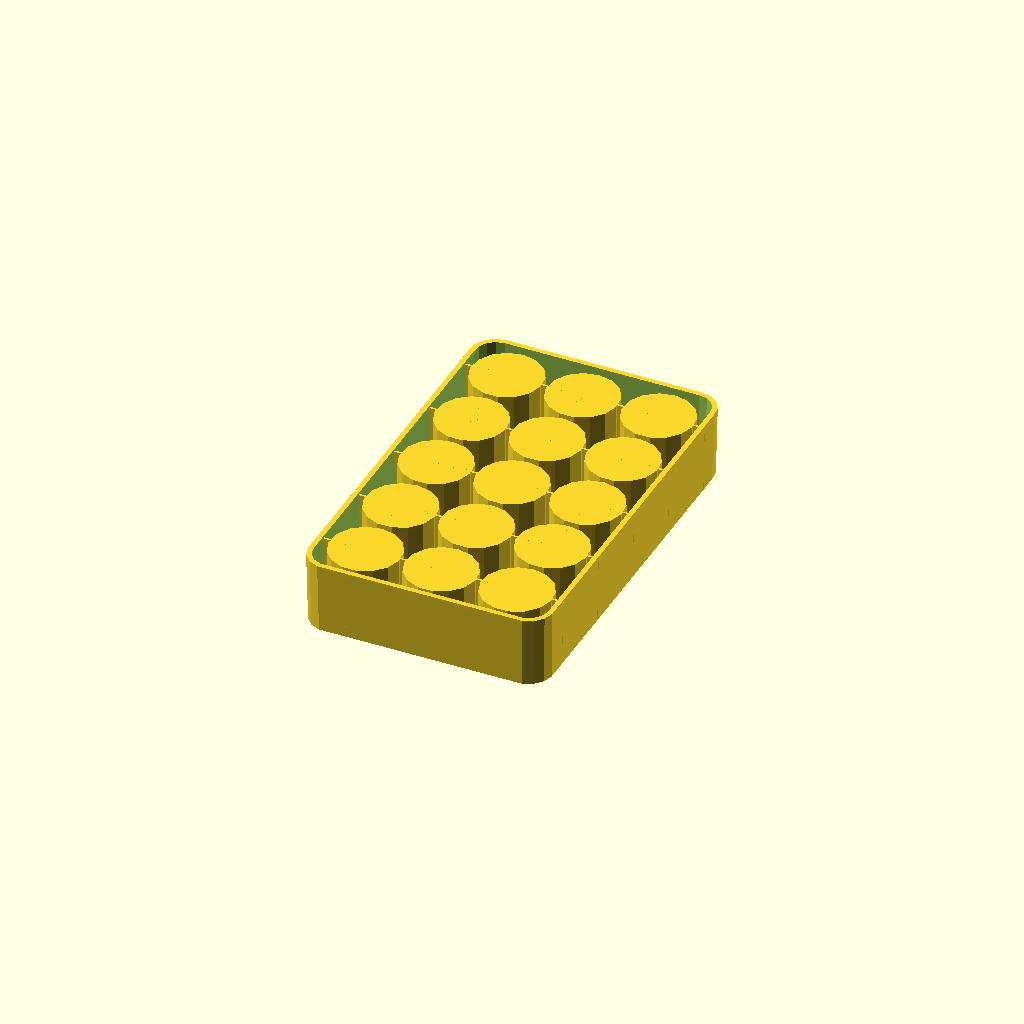
Cell 1: rendered with the file's own defaults.
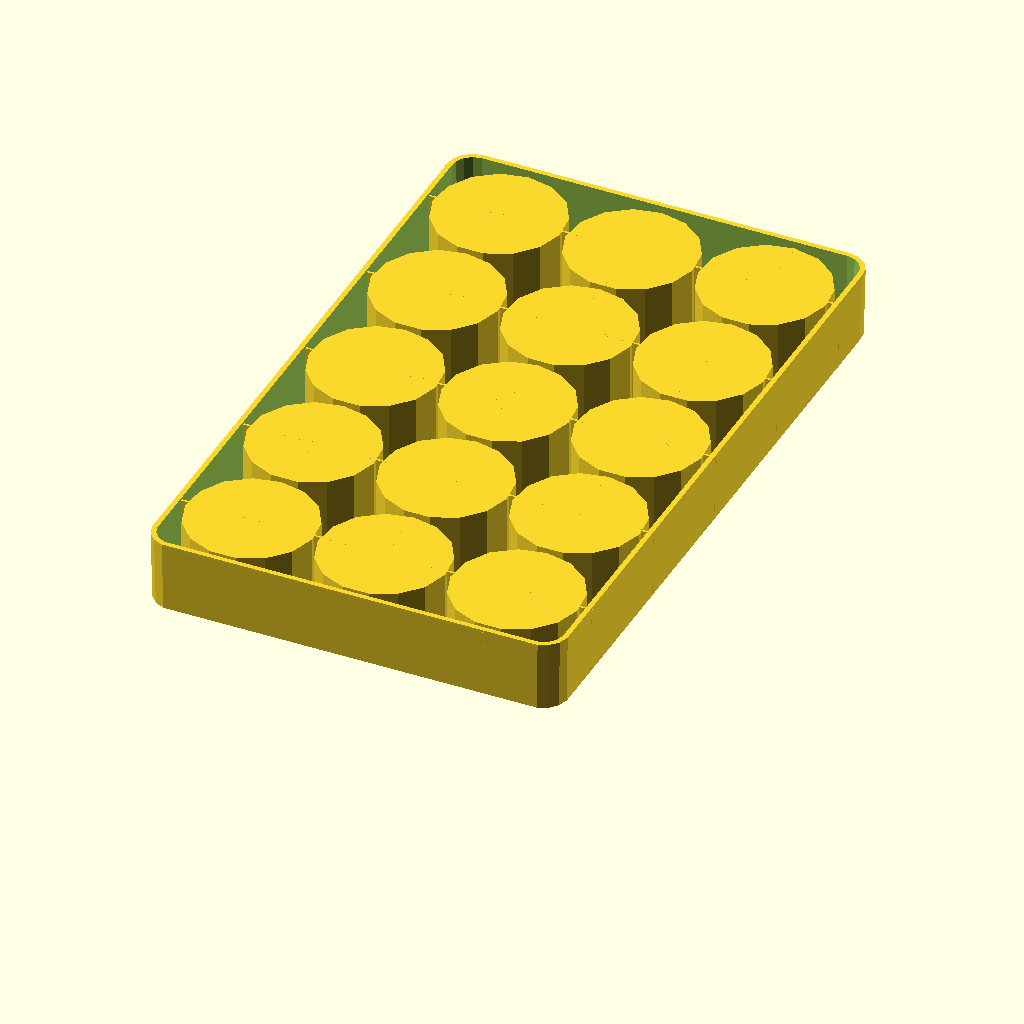
Cell 2: the same model with dv = 45.2.
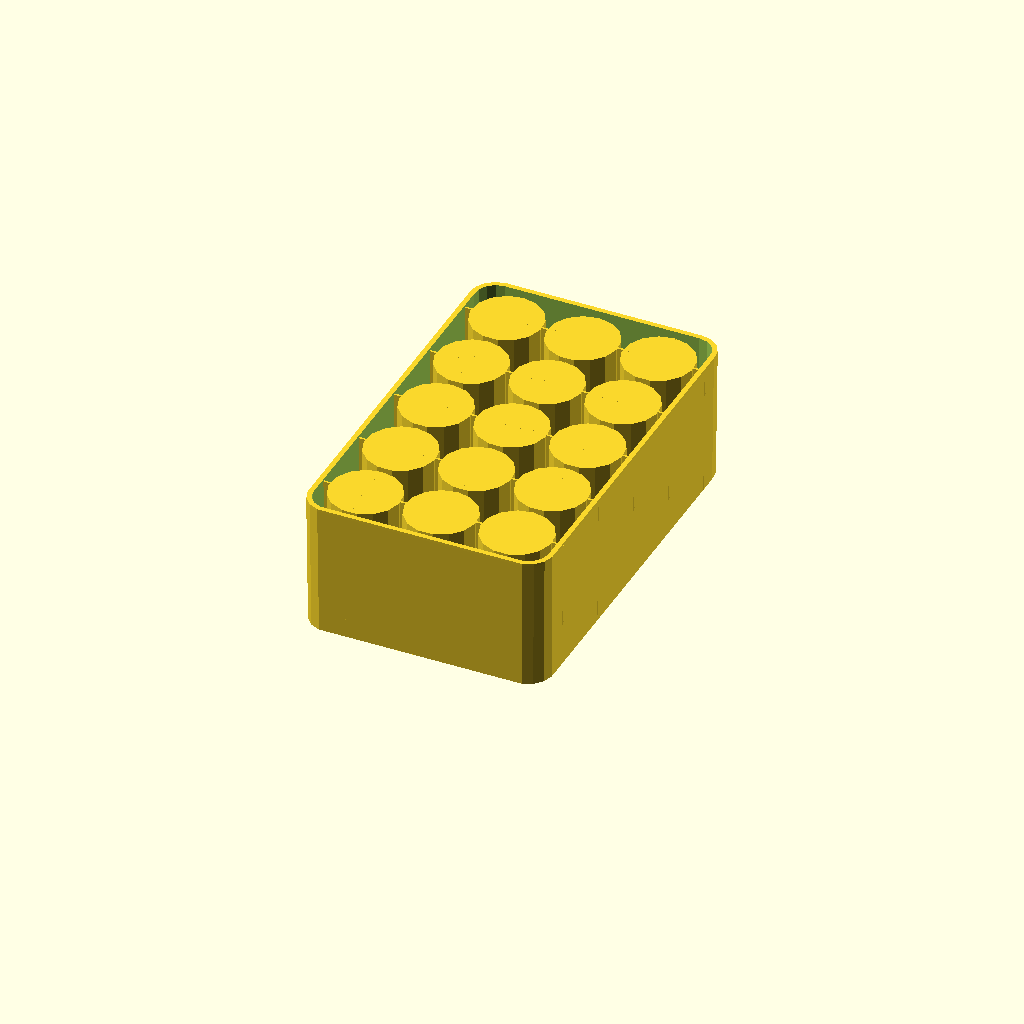
Cell 3: the same model with hd = 50.
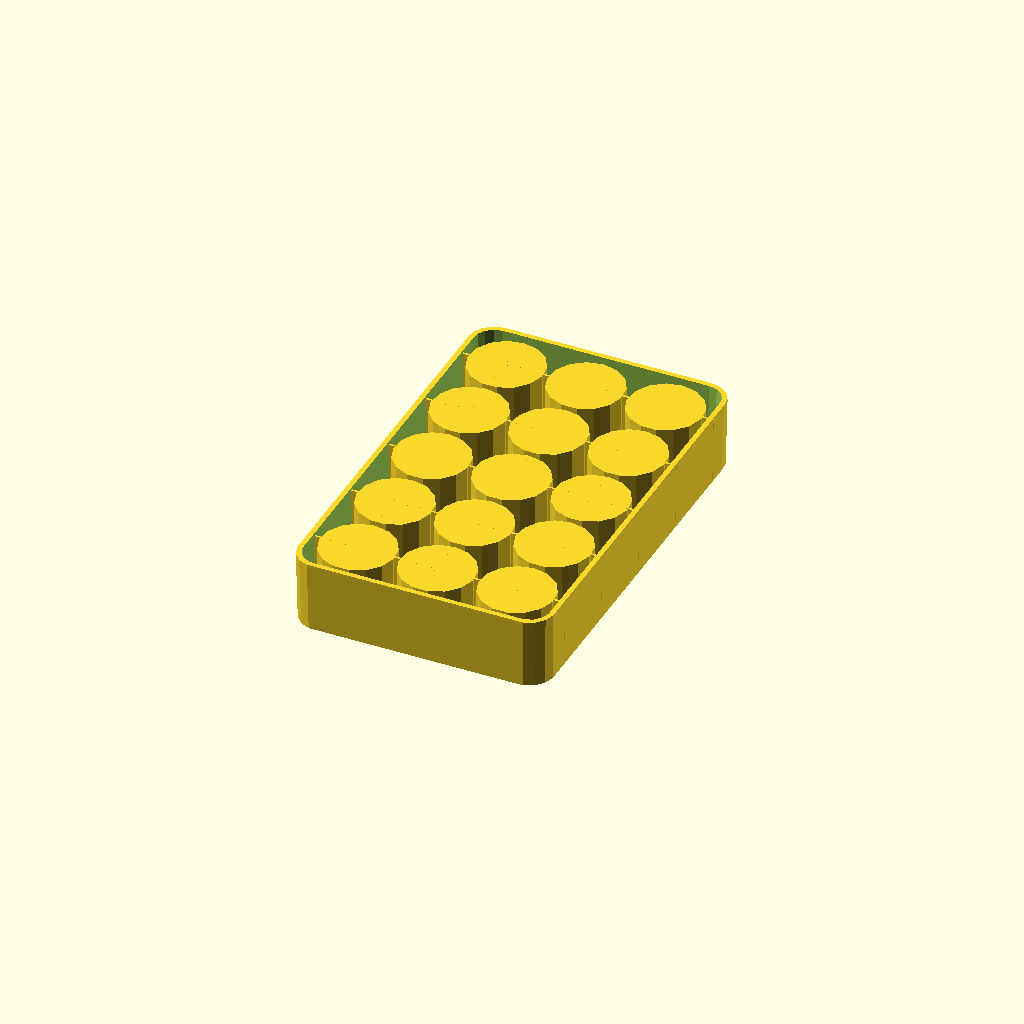
Cell 4 — as set to 3, the other parameters unchanged.
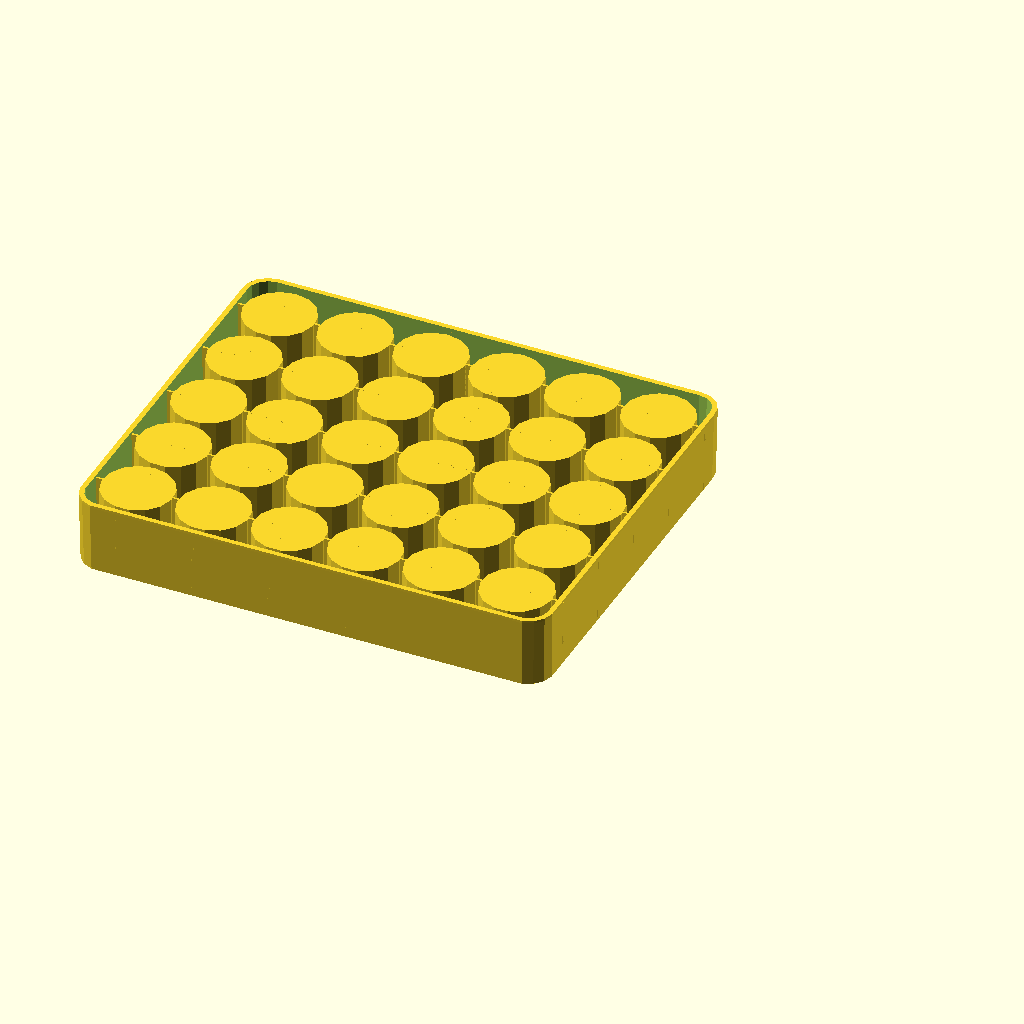
Cell 5: nr = 6 (everything else at default).
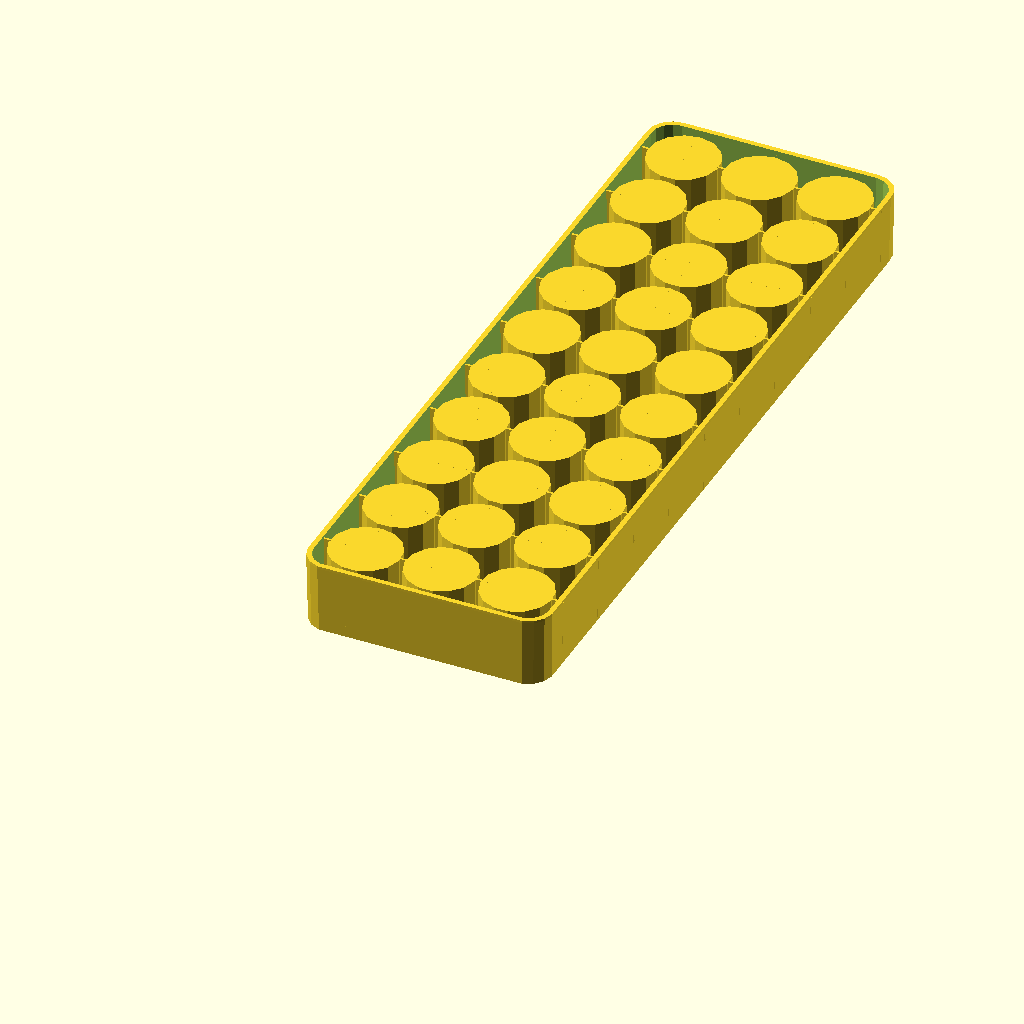
Cell 6: nc = 10 (everything else at default).
All cells are drawn from one camera (rotation 55°, 0°, 25°, orthographic, colour scheme Cornfield), so only the parameter changes between them.
OpenSCAD source file inputs/thingiverse/files/thing-3181403/files/10ml-Vial-22x46-Rack-181026b.scad:
dv=22.6; //vial diameter: check actual vial size
hd=25; //hole depth
as=1.5; //annular space 2*dr
nr=3; //number of rows
nc=5; //number of columns
is=6; //spacing between holes
wt=2; //wall thickness
fnc=15; //number of fragments:
        //15 for editing, 360 for rendering
m=0.001; //manifold margin
ew=0.4; //extrusion width
rt=2.1*ew; //raft thickness

id=dv+as; //inner diameter
od=id+2*wt; //outer diameter
ih=hd+m; //inner hole height
oh=hd+wt; //outer hole height
cd=id+is; //center distance

dxy=-id/2-is; // -17.5; //x & y translation
rl=nc*cd+is; //rack length set value
rw=nr*cd+is; //rack width set value
rh=hd+wt; //rack height
rs=0.5; //rack skewness
mr=10; //minkowski radius
fnm=15; //minkowski fragment number:
        //15 for editing, 360 for rendering
lo=rl-2*mr; //rack length outside
wo=rw-2*mr; //rack width outside
li=rl-2*wt-2*(mr-wt); //rack length inside
wi=rw-2*wt-2*(mr-wt); //rack width inside

//outer shape
CubePointsO = [
  [  0,  0,  0 ],  //0
  [ lo,  0,  0 ],  //1
  [ lo,  wo,  0 ],  //2
  [  0,  wo,  0 ],  //3
  [  -rs,  -rs,  rh ],  //4
  [ lo+rs,  -rs,  rh ],  //5
  [ lo+rs,  wo+rs,  rh ],  //6
  [  -rs,  wo+rs,  rh ]]; //7
  
CubeFacesO = [
  [0,1,2,3],  // bottom
  [4,5,1,0],  // front
  [7,6,5,4],  // top
  [5,6,2,1],  // right
  [6,7,3,2],  // back
  [7,4,0,3]]; // left

//inner shape
CubePointsI = [
  [  0,  0,  0 ],  //0
  [ li,  0,  0 ],  //1
  [ li,  wi,  0 ],  //2
  [  0,  wi,  0 ],  //3
  [  -rs,  -rs,  rh ],  //4
  [ li+rs,  -rs,  rh ],  //5
  [ li+rs,  wi+rs,  rh ],  //6
  [  -rs,  wi+rs,  rh ]]; //7
  
CubeFacesI = [
  [0,1,2,3],  // bottom
  [4,5,1,0],  // front
  [7,6,5,4],  // top
  [5,6,2,1],  // right
  [6,7,3,2],  // back
  [7,4,0,3]]; // left
  
//column rafts
CubePointsC = [
  [  0,  dxy,  0 ],  //0
  [ rt,  dxy,  0 ],  //1
  [ rt,  -dxy+rw-cd-is,  0 ],  //2
  [  0,  -dxy+rw-cd-is,  0 ],  //3
  [  0,  dxy-rs,  oh ],  //4
  [ rt,  dxy-rs,  oh ],  //5
  [ rt,  -dxy+rw+rs-cd-is,  oh ],  //6
  [  0,  -dxy+rw+rs-cd-is,  oh ]]; //7
  
CubeFacesC = [
  [0,1,2,3],  // bottom
  [4,5,1,0],  // front
  [7,6,5,4],  // top
  [5,6,2,1],  // right
  [6,7,3,2],  // back
  [7,4,0,3]]; // left
  
//row rafts
CubePointsR = [
  [  dxy,  0,  0 ],  //0
  [  dxy, rt,  0 ],  //1
  [  -dxy+rl-cd-is, rt,  0 ],  //2
  [  -dxy+rl-cd-is,  0,  0 ],  //3
  [  dxy-rs,  0,  oh ],  //4
  [  dxy-rs, rt,  oh ],  //5
  [  -dxy+rl+rs-cd-is, rt,  oh ],  //6
  [  -dxy+rl+rs-cd-is,  0,  oh ]]; //7
  
CubeFacesR = [
  [0,1,2,3],  // bottom
  [4,5,1,0],  // front
  [7,6,5,4],  // top
  [5,6,2,1],  // right
  [6,7,3,2],  // back
  [7,4,0,3]]; // left

rotate([0,0,90]) { 
difference()
{
    union()
    {
        $fn=fnm;
        translate([mr+dxy,mr+dxy,0.5]) //make z=mr when using sphere in the minkowski's below
        difference()
        {
            minkowski() //outside rack shape
            { 
                polyhedron( CubePointsO, CubeFacesO );
                cylinder(r=mr, center=true); //try sphere
            };

            translate([0,0,wt])
            minkowski() //inside rack shape
            {
                polyhedron( CubePointsI, CubeFacesI );
                cylinder(r=mr-wt, center=true); //try sphere
            };
        };
        
        echo(-id/2-is,nc*cd+is,nr*cd+is);

        for (c=[0:nc-1]) //outer shape vial holders
            for (r=[0:nr-1])
            {
                translate([c*cd,r*cd,0])
                cylinder(d=od,h=oh,$fn=fnc);
            };
            
        for (c=[0:nc-1]) //column rafts
        {
            translate([c*cd-rt/2,0,0])
            polyhedron( CubePointsC, CubeFacesC );
        };  
        for (r=[0:nr-1]) //row rafts
        {
            translate([0,r*cd-rt/2,0])
            polyhedron( CubePointsR, CubeFacesR );
        };   
    };

    for (c=[0:nc-1]) //inner shape vial holders
        for (r=[0:nr-1])
        {
            translate([c*cd,r*cd,0])
            cylinder(d=id,h=ih,$fn=fnc);
        };
    for (ch=[0:nc-1]) //column header
    {
        translate([ch*cd-rt/2, -id/2-is/2,0.5])
        rotate([0,180,180])
        linear_extrude(height = 1) 
        text(chr(65+ch), font = "Liberation Sans:style=Bold", size = is*0.9,halign="center", valign ="center");
    };
    for (rh=[0:nr-1]) //row header
    {
        translate([-id/2-is/2,rh*cd-rt/2,0.5])
        rotate([0,180,180])
        linear_extrude(height = 1)  
        text(chr(49+rh), font = "Liberation Sans:style=Bold", size = is*0.9,halign="center", valign ="center");
    };
};

};
Customizer parameters (derived from the source; name, type, default, range or options):
dv: number, default 22.6
hd: number, default 25
as: number, default 1.5
nr: number, default 3
nc: number, default 5
is: number, default 6
wt: number, default 2
fnc: number, default 15
m: number, default 0.001
ew: number, default 0.4
rs: number, default 0.5
mr: number, default 10
fnm: number, default 15
